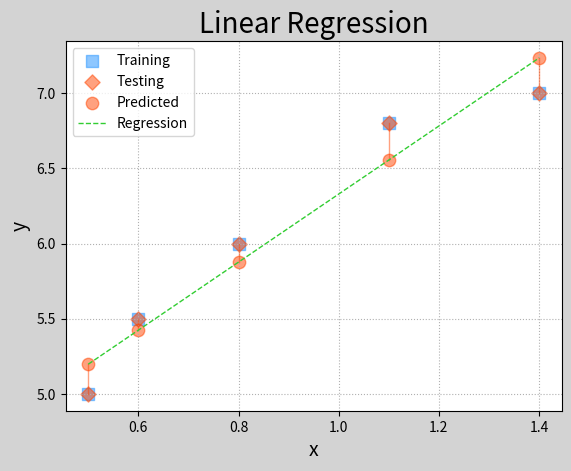
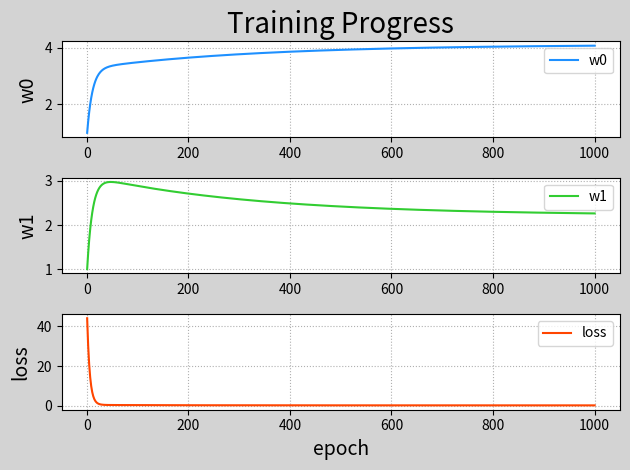

Source code (Python) for these figures, in order: (Note: this script raises an exception after producing the figures.)
import numpy as np
import matplotlib.pyplot as mp
from mpl_toolkits.mplot3d import axes3d

train_x = np.array([0.5, 0.6, 0.8, 1.1, 1.4])
train_y = np.array([5.0, 5.5, 6.0, 6.8, 7.0])

n_epoches = 1000  # 设置最大迭代次数
lrate = 0.01  # 学习率系数，超参数可以反复修改，直到模型达到足够好为止
epoches, losses = [], []  # 每次迭代的：第几次次数，损失值
w0, w1 = [1], [1]  # 设置初始值

for epoch in range(1, n_epoches+1):
    epoches.append(epoch)
    losses.append((
        (train_y - (w0[-1] + w1[-1] * train_x)) ** 2 / 2).sum())
    print('{:4}> w0={:.8f}, w1={:.8f}, loss={:.8f}'.format(
        epoches[-1], w0[-1], w1[-1], losses[-1]))
    d0 = - (train_y - (w0[-1] + w1[-1] * train_x)).sum()
    d1 = - ((train_y - (w0[-1] + w1[-1] * train_x)) * train_x).sum()
    w0.append(w0[-1] - lrate * d0)
    w1.append(w1[-1] - lrate * d1)
w0 = np.array(w0[:-1])  # 去除最后多算的一次
w1 = np.array(w1[:-1])

# 画图
sorted_indices = train_x.argsort()  # 有序索引：[0,1,2,3,4,5]
test_x = train_x[sorted_indices]  # 测试集，按x排序
test_y = train_y[sorted_indices]
pred_test_y = w0[-1] + w1[-1] * test_x  # 预测集

# mp.ion()

# 1) 绘制测试集与预测集的对照曲线
mp.figure('Linear Regression', facecolor='lightgray')
mp.title('Linear Regression', fontsize=20)
mp.xlabel('x', fontsize=14)
mp.ylabel('y', fontsize=14)
mp.tick_params(labelsize=10)  # 标签大小
mp.grid(linestyle=':')  # 网格线
# 绘制训练集的各个点数据
mp.scatter(train_x, train_y, marker='s',
           c='dodgerblue', alpha=0.5, s=80,
           label='Training')
# 绘制测试集的各个点数据
mp.scatter(test_x, test_y, marker='D',
           c='orangered', alpha=0.5, s=60,
           label='Testing')
# 绘制预测集的各个点数据
mp.scatter(test_x, pred_test_y, c='orangered',
           alpha=0.5, s=80, label='Predicted')
# 绘制预测值与测试值之间的连线
for x, y, pred_y in zip(test_x, test_y, pred_test_y):
    mp.plot([x, x], [y, pred_y], c='orangered',
            alpha=0.5, linewidth=1)
# 绘制预测值的预测曲线
mp.plot(test_x, pred_test_y, '--', c='limegreen',
        label='Regression', linewidth=1)
mp.legend()

# 2) 绘制损失w0, w1, loss的变化规律
mp.figure('Training Progress', facecolor='lightgray')
mp.subplot(311)
mp.title('Training Progress', fontsize=20)
mp.ylabel('w0', fontsize=14)
mp.tick_params(labelsize=10)
mp.grid(linestyle=':')
mp.plot(epoches, w0, c='dodgerblue', label='w0')
mp.legend()

mp.subplot(312)
mp.ylabel('w1', fontsize=14)
mp.tick_params(labelsize=10)
mp.grid(linestyle=':')
mp.plot(epoches, w1, c='limegreen', label='w1')
mp.legend()

mp.subplot(313)
mp.xlabel('epoch', fontsize=14)
mp.ylabel('loss', fontsize=14)
mp.tick_params(labelsize=10)
mp.grid(linestyle=':')
mp.plot(epoches, losses, c='orangered', label='loss')
mp.legend()
mp.tight_layout()

# 3) 绘制损失函数
grid_w0, grid_w1 = np.meshgrid(
    np.linspace(0, 9, 500),
    np.linspace(0, 3.5, 500))
flat_w0, flat_w1 = grid_w0.ravel(), grid_w1.ravel()
flat_loss = ((flat_w0 + np.outer(train_x, flat_w1) - train_y.reshape(-1, 1)
              ) ** 2
             ).sum(axis=0) / 2
grid_loss = flat_loss.reshape(grid_w0.shape)

mp.figure('Loss Function')
ax = mp.gca(projection='3d')
mp.title('Loss Function', fontsize=20)
ax.set_xlabel('w0', fontsize=14)
ax.set_ylabel('w1', fontsize=14)
ax.set_zlabel('loss', fontsize=14)
mp.tick_params(labelsize=10)
ax.plot_surface(grid_w0, grid_w1, grid_loss,
                rstride=10, cstride=10, cmap='jet')
ax.plot(w0, w1, losses, 'o-', c='orangered',
        label='BGD')
mp.legend(loc='lower left')

# 4) 绘制等高线图
mp.figure('Batch Gradient Descent', facecolor='lightgray')
mp.title('Batch Gradient Descent', fontsize=20)
mp.xlabel('x', fontsize=14)
mp.ylabel('y', fontsize=14)
mp.tick_params(labelsize=10)
mp.grid(linestyle=':')
mp.contourf(grid_w0, grid_w1, grid_loss, 10, cmap='jet')
cntr = mp.contour(grid_w0, grid_w1, grid_loss, 10,
                  colors='black', linewidths=0.5)
mp.clabel(cntr, inline_spacing=0.1, fmt='%.2f',
          fontsize=8)
mp.plot(w0, w1, 'o-', c='orangered', label='BGD')
mp.legend()

mp.show()
